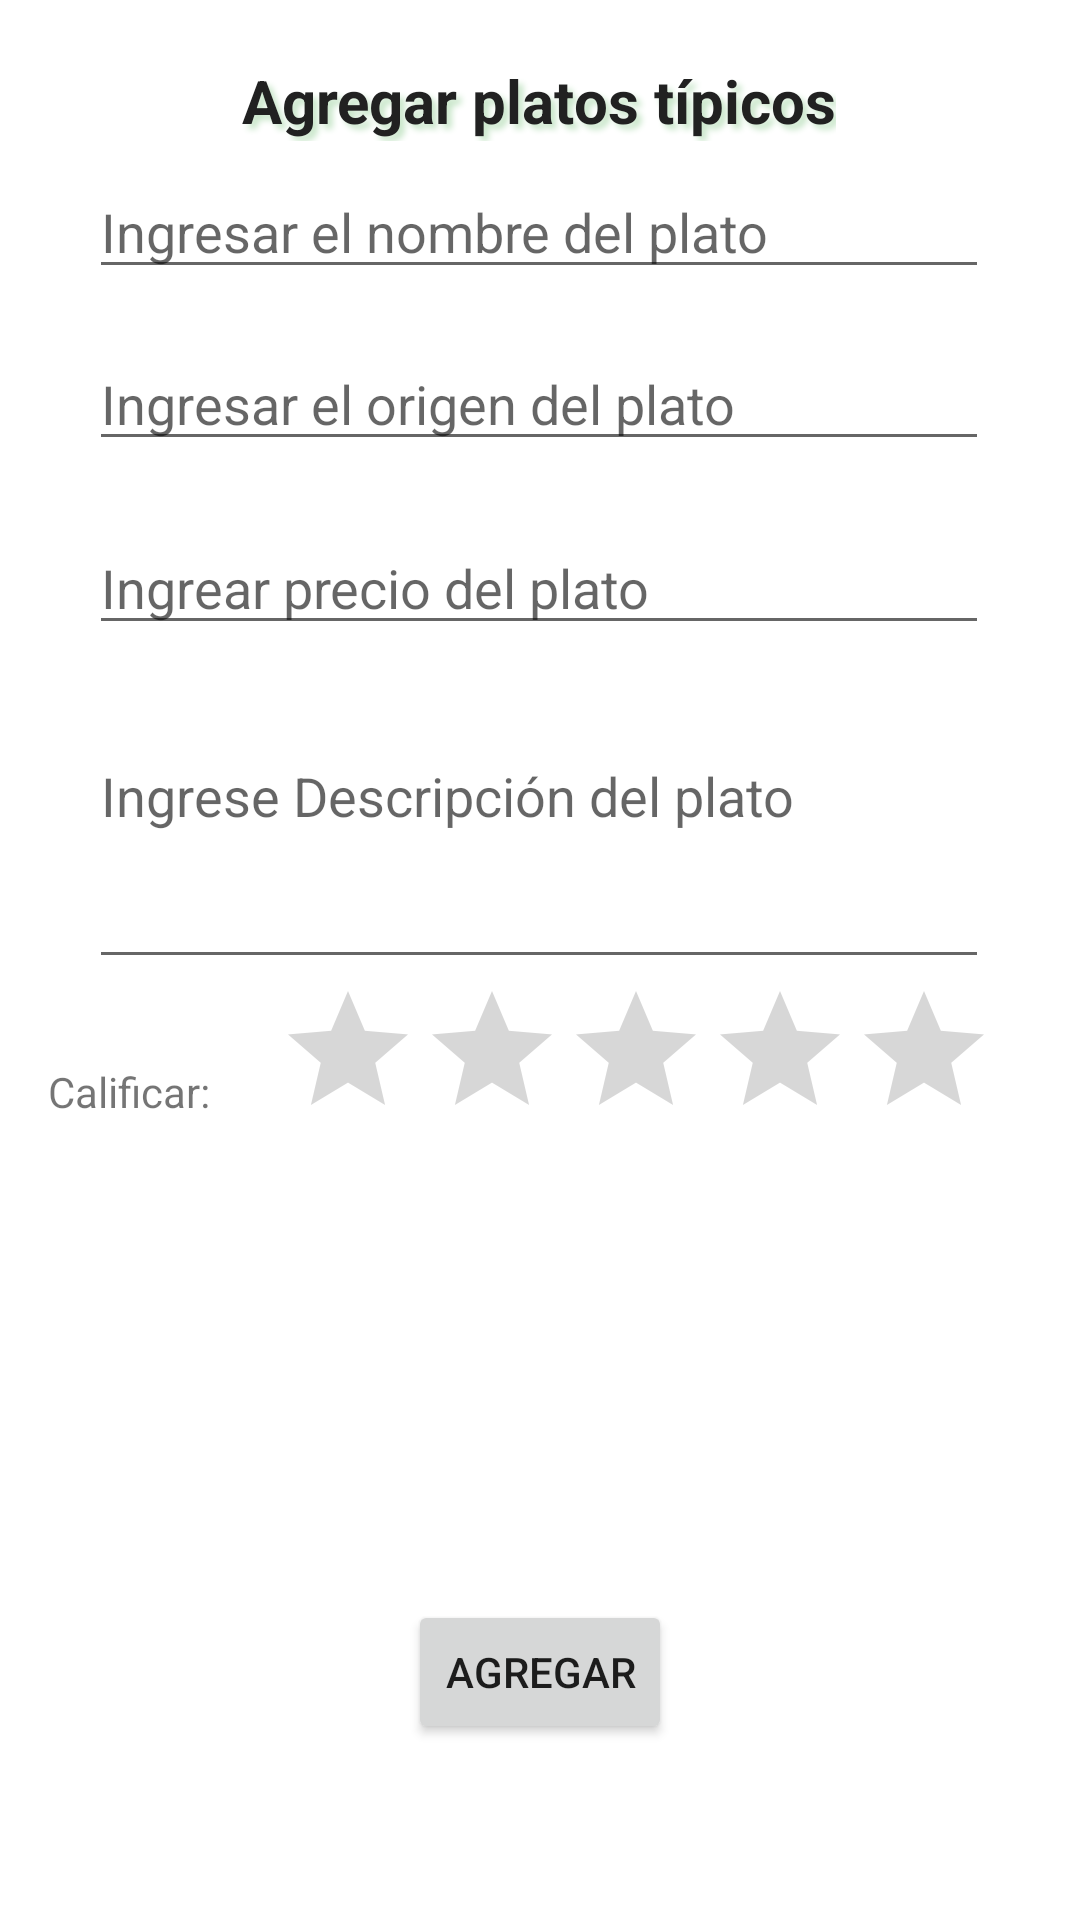

Android layout source for this screen:
<!-- AndroidManifest.xml: application theme Theme.AppPlatoTipico -->
<!-- res/layout/ly_actividad_agregar.xml -->
<?xml version="1.0" encoding="utf-8"?>
<androidx.constraintlayout.widget.ConstraintLayout xmlns:android="http://schemas.android.com/apk/res/android"
    xmlns:app="http://schemas.android.com/apk/res-auto"
    xmlns:tools="http://schemas.android.com/tools"
    android:id="@+id/txtNombre"
    android:layout_width="match_parent"
    android:layout_height="match_parent"
    android:scrollbars="vertical"
    tools:context=".ActividadAgregar">

    <TextView
        android:id="@+id/textView2"
        android:layout_width="wrap_content"
        android:layout_height="wrap_content"
        android:layout_marginTop="@dimen/size_separar_barra_titulo"
        android:text="Agregar platos típicos"
        android:theme="@style/TextView_titulo_actividades"
        app:layout_constraintEnd_toEndOf="parent"
        app:layout_constraintHorizontal_bias="0.498"
        app:layout_constraintStart_toStartOf="parent"
        app:layout_constraintTop_toTopOf="parent" />

    <EditText
        android:id="@+id/etNombre"
        android:layout_width="300dp"
        android:layout_height="wrap_content"
        android:layout_marginTop="8dp"
        android:ems="10"
        android:hint="Ingresar el nombre del plato"
        android:inputType="textPersonName"
        app:layout_constraintEnd_toEndOf="parent"
        app:layout_constraintHorizontal_bias="0.495"
        app:layout_constraintStart_toStartOf="parent"
        app:layout_constraintTop_toBottomOf="@+id/textView2"
        tools:ignore="TouchTargetSizeCheck" />

    <EditText
        android:id="@+id/etOrigen"
        android:layout_width="300dp"
        android:layout_height="wrap_content"
        android:layout_marginTop="16dp"
        android:ems="10"
        android:hint="Ingresar el origen del plato"
        android:inputType="textPersonName"
        app:layout_constraintEnd_toEndOf="parent"
        app:layout_constraintHorizontal_bias="0.495"
        app:layout_constraintStart_toStartOf="parent"
        app:layout_constraintTop_toBottomOf="@+id/etNombre"
        tools:ignore="TouchTargetSizeCheck" />

    <EditText
        android:id="@+id/etPrecio"
        android:layout_width="300dp"
        android:layout_height="wrap_content"
        android:layout_marginTop="20dp"
        android:ems="10"
        android:hint="Ingrear precio del plato"
        android:inputType="numberDecimal"
        app:layout_constraintEnd_toEndOf="parent"
        app:layout_constraintHorizontal_bias="0.495"
        app:layout_constraintStart_toStartOf="parent"
        app:layout_constraintTop_toBottomOf="@+id/etOrigen"
        tools:ignore="TouchTargetSizeCheck" />

    <EditText
        android:id="@+id/etDescripcion"
        android:layout_width="300dp"
        android:layout_height="wrap_content"
        android:layout_marginTop="28dp"
        android:ems="10"
        android:gravity="start|top"
        android:hint="Ingrese Descripción del plato"
        android:inputType="textMultiLine"
        android:lines="3"
        app:layout_constraintEnd_toEndOf="parent"
        app:layout_constraintHorizontal_bias="0.495"
        app:layout_constraintStart_toStartOf="parent"
        app:layout_constraintTop_toBottomOf="@+id/etPrecio"
        tools:ignore="SpeakableTextPresentCheck" />

    <RatingBar
        android:id="@+id/rbPreferenciaAgregar"
        android:layout_width="wrap_content"
        android:layout_height="wrap_content"
        android:numStars="5"
        android:stepSize="1"
        app:layout_constraintEnd_toEndOf="parent"
        app:layout_constraintHorizontal_bias="0.44"
        app:layout_constraintStart_toEndOf="@+id/textView3"
        app:layout_constraintTop_toBottomOf="@+id/etDescripcion"
        tools:ignore="SpeakableTextPresentCheck" />

    <TextView
        android:id="@+id/textView3"
        android:layout_width="wrap_content"
        android:layout_height="wrap_content"
        android:layout_marginStart="16dp"
        android:layout_marginTop="28dp"
        android:text="Calificar:"
        app:layout_constraintStart_toStartOf="parent"
        app:layout_constraintTop_toBottomOf="@+id/etDescripcion" />

    <ImageView
        android:id="@+id/imgPlatoAgregar"
        android:layout_width="200dp"
        android:layout_height="150dp"
        android:scaleType="fitXY"
        app:layout_constraintEnd_toEndOf="parent"
        app:layout_constraintHorizontal_bias="0.497"
        app:layout_constraintStart_toStartOf="parent"
        app:layout_constraintTop_toBottomOf="@+id/rbPreferenciaAgregar"
        app:srcCompat="@drawable/seleccionar" />

    <Button
        android:id="@+id/btnAgregar"
        android:layout_width="wrap_content"
        android:layout_height="wrap_content"
        android:text="Agregar"
        app:layout_constraintEnd_toEndOf="parent"
        app:layout_constraintStart_toStartOf="parent"
        app:layout_constraintTop_toBottomOf="@+id/imgPlatoAgregar" />
</androidx.constraintlayout.widget.ConstraintLayout>
<!-- resources referenced by this layout -->
<resources>
  <dimen name="size_separar_barra_titulo">20dp</dimen>
  <style name="TextView_titulo_actividades">
          <item name="android:textSize">@dimen/size_titulo_actividad</item>
          <item name="android:textColor">@color/texto_primario</item>
          <item name="android:textStyle">bold</item>
          <item name="android:shadowColor">@color/fondo_light</item>
          <item name="android:shadowDx">@dimen/size_sombra</item>
          <item name="android:shadowDy">@dimen/size_sombra</item>
          <item name="android:shadowRadius">@dimen/size_sombra</item>
      </style>
  <style name="Theme.AppPlatoTipico" parent="Theme.MaterialComponents.DayNight.DarkActionBar">
          
          <item name="colorPrimary">@color/fondo_primario</item>
          <item name="colorPrimaryVariant">@color/fondo_primario_dark</item>
          <item name="colorOnPrimary">@color/white</item>
          
          <item name="colorSecondary">@color/teal_200</item>
          <item name="colorSecondaryVariant">@color/teal_700</item>
          <item name="colorOnSecondary">@color/black</item>
          
          <item name="android:statusBarColor" tools:targetApi="l">?attr/colorPrimaryVariant</item>
          
      </style>
  <dimen name="size_titulo_actividad">20sp</dimen>
  <color name="texto_primario">#212121</color>
  <color name="fondo_light">#C8E6C9</color>
  <dimen name="size_sombra">5</dimen>
  <color name="fondo_primario">#4CAF50</color>
  <color name="fondo_primario_dark">#388E3C</color>
  <color name="white">#FFFFFFFF</color>
  <color name="teal_200">#FF03DAC5</color>
  <color name="teal_700">#FF018786</color>
  <color name="black">#FF000000</color>
</resources>
